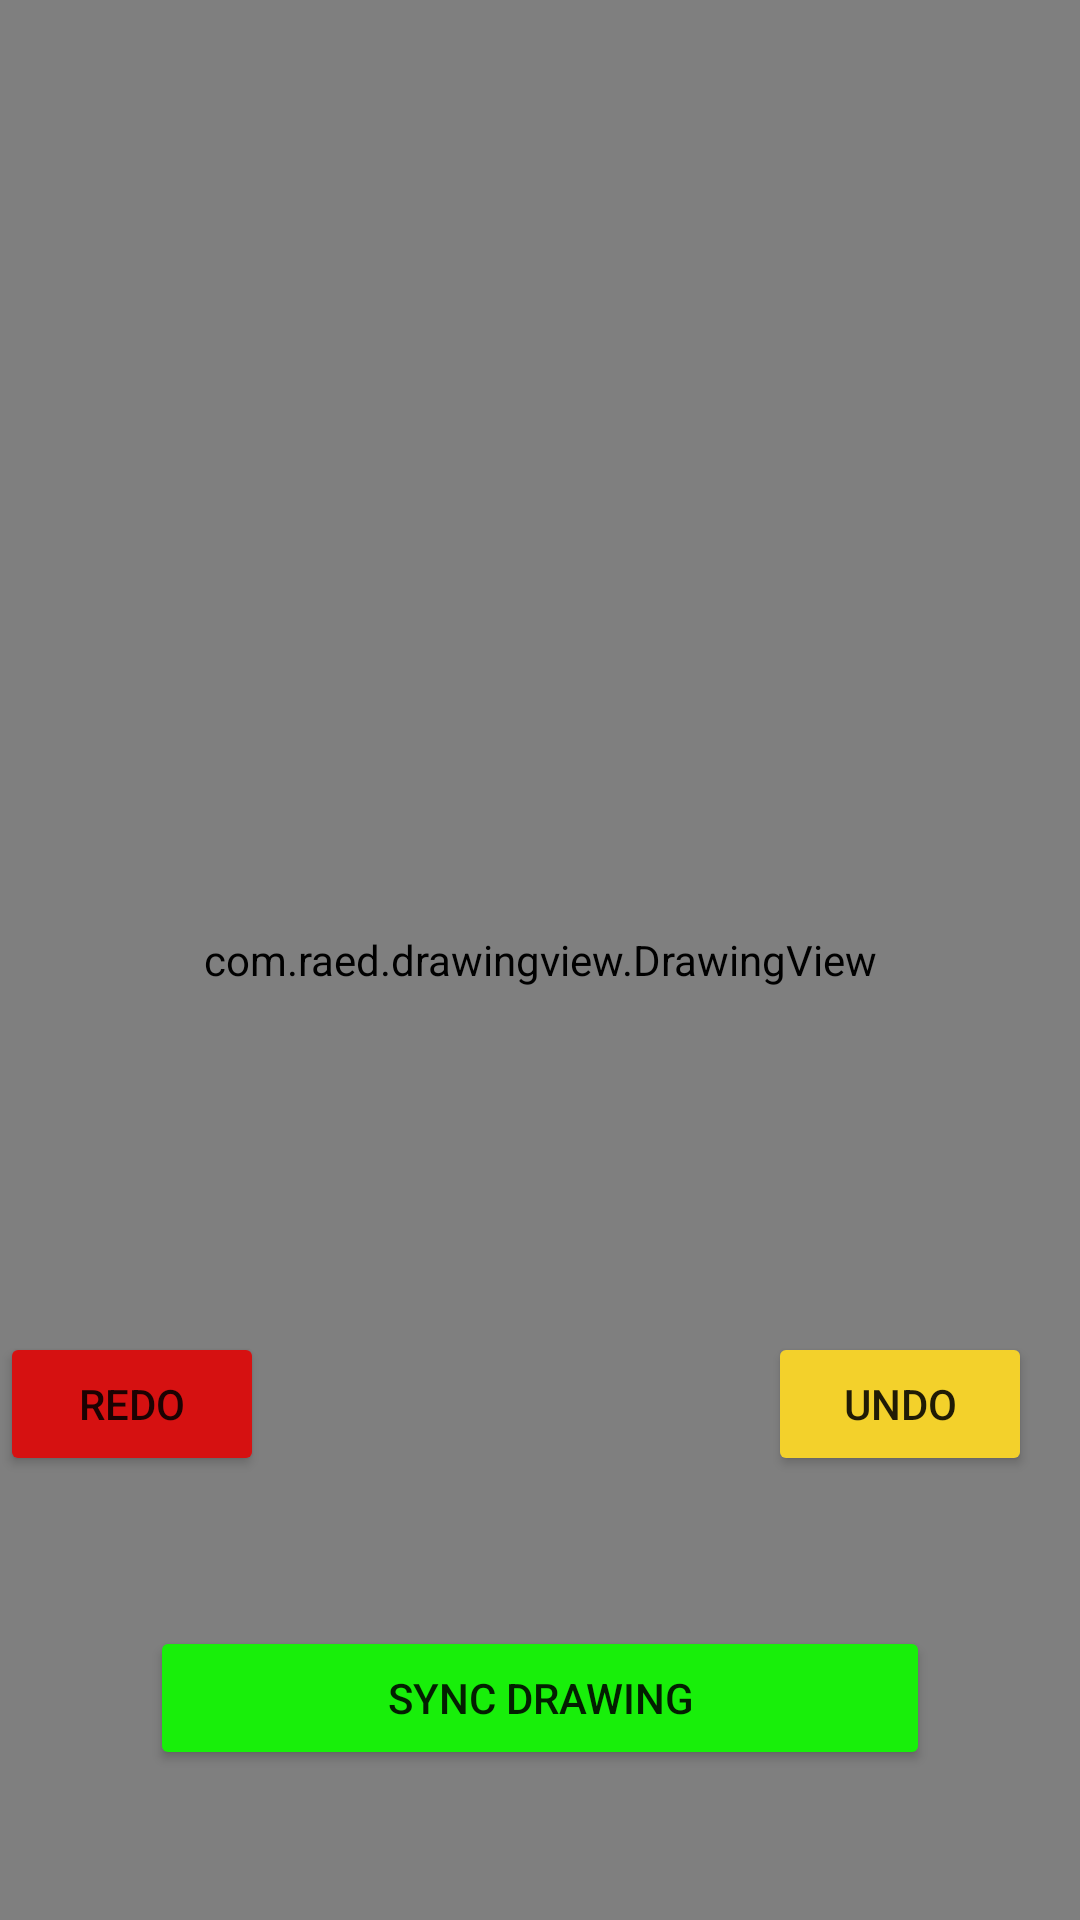

Android layout source for this screen:
<!-- AndroidManifest.xml: application theme Theme.AcrossTheGlobe -->
<!-- res/layout/activity_main.xml -->
<?xml version="1.0" encoding="utf-8"?>
<androidx.constraintlayout.widget.ConstraintLayout xmlns:android="http://schemas.android.com/apk/res/android"
    xmlns:app="http://schemas.android.com/apk/res-auto"
    xmlns:tools="http://schemas.android.com/tools"
    android:layout_width="match_parent"
    android:layout_height="match_parent"
    tools:context=".MainActivity">

    <com.raed.drawingview.DrawingView
        android:id="@+id/drawingView"
        android:layout_width="match_parent"
        android:layout_height="match_parent"
        app:brush="air_brush"
        app:brush_color="#000000"
        app:brush_size="1"
        app:drawing_background_color="#FFFFFF"
        app:layout_constraintBottom_toBottomOf="parent"
        app:layout_constraintEnd_toEndOf="parent"
        app:layout_constraintHorizontal_bias="1.0"
        app:layout_constraintStart_toStartOf="parent"
        app:layout_constraintTop_toTopOf="parent"
        app:layout_constraintVertical_bias="1.0" />

    <LinearLayout
        android:id="@+id/linearLayout"
        android:layout_width="0dp"
        android:layout_height="wrap_content"
        android:gravity="bottom"
        android:orientation="vertical"
        android:padding="50dp"
        app:layout_constraintBottom_toBottomOf="parent"
        app:layout_constraintEnd_toEndOf="parent"
        app:layout_constraintStart_toStartOf="parent">

        <Button
            android:id="@+id/syncDrawingBtn"
            android:layout_width="match_parent"
            android:layout_height="wrap_content"
            android:backgroundTint="#18EF0A"
            android:text="Sync Drawing" />

    </LinearLayout>

    <Button
        android:id="@+id/mRedoButton"
        android:layout_width="wrap_content"
        android:layout_height="wrap_content"
        android:backgroundTint="#D61111"
        android:text="Redo"
        app:layout_constraintBottom_toTopOf="@+id/linearLayout"
        app:layout_constraintStart_toStartOf="parent"
        app:layout_constraintTop_toTopOf="@+id/mUndoButton" />

    <Button
        android:id="@+id/mUndoButton"
        android:layout_width="wrap_content"
        android:layout_height="wrap_content"
        android:layout_marginEnd="16dp"
        android:backgroundTint="#F3D12B"
        android:text="Undo"
        app:layout_constraintBottom_toTopOf="@+id/linearLayout"
        app:layout_constraintEnd_toEndOf="parent" />

</androidx.constraintlayout.widget.ConstraintLayout>
<!-- resources referenced by this layout -->
<resources>
  <style name="Theme.AcrossTheGlobe" parent="Theme.MaterialComponents.DayNight.DarkActionBar">
          
          <item name="colorPrimary">@color/purple_500</item>
          <item name="colorPrimaryVariant">@color/purple_700</item>
          <item name="colorOnPrimary">@color/white</item>
          
          <item name="colorSecondary">@color/teal_200</item>
          <item name="colorSecondaryVariant">@color/teal_700</item>
          <item name="colorOnSecondary">@color/black</item>
          
          <item name="android:statusBarColor" tools:targetApi="l">?attr/colorPrimaryVariant</item>
          
      </style>
  <!-- not gathered from this repository: default colours our renderer supplied (Android Studio template values) -->
  <color name="purple_500">#FF6200EE</color>
  <color name="purple_700">#FF3700B3</color>
  <color name="teal_200">#FF03DAC5</color>
  <color name="teal_700">#FF018786</color>
  <color name="black">#FF000000</color>
  <color name="white">#FFFFFFFF</color>
</resources>
